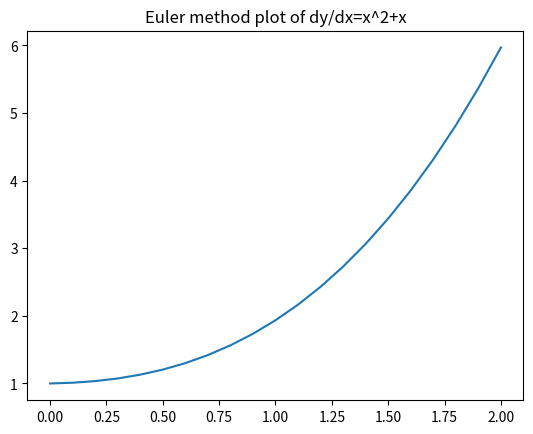

This figure's Python source:
import numpy as nmp
from pandas import DataFrame as dfr
import matplotlib.pyplot as plt 
def f(x, y):
    return x**2+x
xo = 0
yo = 1
intervals = nmp.linspace(0, 2, 21)
h = intervals[1] - intervals[0]
y = list()
y.append(yo)
for x in intervals[1:]:
    xo = x
    yi = y[-1] + h*f(xo, y[-1])
    y.append(yi)
df = dfr()
df["xi"]= intervals
df["yi"] = y
print(df)
plt.plot(intervals, y)
plt.title("Euler method plot of dy/dx=x^2+x")
plt.show()
